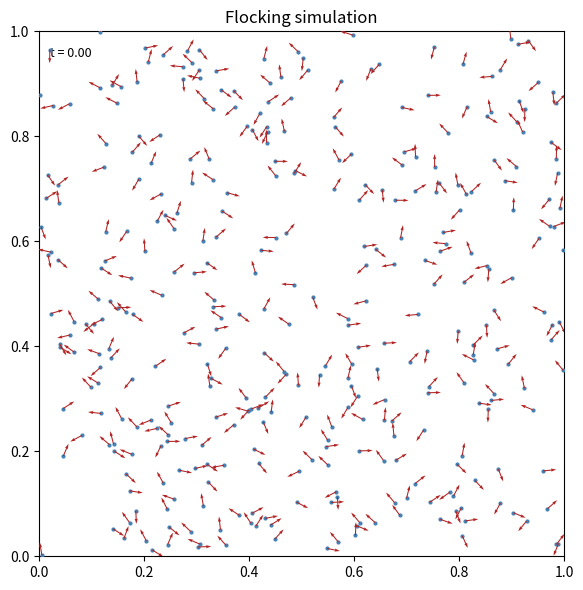

Write Python code to recreate this figure.
import numpy as np
import matplotlib.pyplot as plt
import matplotlib.animation as animation

# =============================================================================
# DEFAULT PARAMETERS  (Table 10.1)
# =============================================================================
DEFAULT = dict(
    N      = 350,    # number of agents
    n_iter = 2000,   # time steps
    dt     = 0.01,   # time step size
    r0     = 0.005,  # repulsion radius
    eps    = 0.1,    # repulsion amplitude
    rf     = 0.1,    # flocking radius  (>= 4*r0)
    alpha  = 1.0,    # flocking amplitude
    v0     = 1.0,    # target speed
    mu     = 10.0,   # self-propulsion amplitude
    ramp   = 0.5,    # random force amplitude
)

def params(overrides=None):
    """Return a full parameter dict, merging DEFAULT with any overrides."""
    p = DEFAULT.copy()
    if overrides:
        p.update(overrides)
    return p


# =============================================================================
# BUFFER FUNCTION  (Figure 10.2)
# Replicates agents near the boundary outward by one unit so that force
# calculations wrap correctly on the periodic unit-square domain.
# =============================================================================
def buffer(rb, x, vx, vy, N):
    """
    x[0:N]  = x-positions, x[N:2N] = y-positions.
    Returns nb (count of real+ghost agents), xb, yb, vxb, vyb.
    """
    xb  = np.zeros(4 * N);  yb  = np.zeros(4 * N)
    vxb = np.zeros(4 * N);  vyb = np.zeros(4 * N)
    xb[:N] = x[:N];   yb[:N] = x[N:2*N]
    vxb[:N] = vx;     vyb[:N] = vy
    nb = N  # next free index

    for k in range(N):
        xk, yk = x[k], x[N+k]
        # edges
        if xk <= rb:
            xb[nb]=xk+1.; yb[nb]=yk; vxb[nb]=vx[k]; vyb[nb]=vy[k]; nb+=1
        if xk >= 1.-rb:
            xb[nb]=xk-1.; yb[nb]=yk; vxb[nb]=vx[k]; vyb[nb]=vy[k]; nb+=1
        if yk <= rb:
            xb[nb]=xk; yb[nb]=yk+1.; vxb[nb]=vx[k]; vyb[nb]=vy[k]; nb+=1
        if yk >= 1.-rb:
            xb[nb]=xk; yb[nb]=yk-1.; vxb[nb]=vx[k]; vyb[nb]=vy[k]; nb+=1
        # corners
        if xk <= rb and yk <= rb:
            xb[nb]=xk+1.; yb[nb]=yk+1.; vxb[nb]=vx[k]; vyb[nb]=vy[k]; nb+=1
        if xk >= 1.-rb and yk <= rb:
            xb[nb]=xk-1.; yb[nb]=yk+1.; vxb[nb]=vx[k]; vyb[nb]=vy[k]; nb+=1
        if xk <= rb and yk >= 1.-rb:
            xb[nb]=xk+1.; yb[nb]=yk-1.; vxb[nb]=vx[k]; vyb[nb]=vy[k]; nb+=1
        if xk >= 1.-rb and yk >= 1.-rb:
            xb[nb]=xk-1.; yb[nb]=yk-1.; vxb[nb]=vx[k]; vyb[nb]=vy[k]; nb+=1

    return nb, xb, yb, vxb, vyb


# =============================================================================
# FORCE FUNCTION  (Figure 10.3, vectorized)
# Computes all four forces on every real agent simultaneously using NumPy
# broadcasting instead of nested Python loops.
# =============================================================================
def force(nb, xb, yb, vxb, vyb, x, vx, vy, p):
    """Return fx, fy: force arrays for the N real agents."""
    N = p['N']
    r0, eps, rf, alpha, v0, mu, ramp = (
        p['r0'], p['eps'], p['rf'], p['alpha'],
        p['v0'], p['mu'],  p['ramp']
    )

    # distance matrix between real agents (rows) and all buffer agents (cols)
    # shapes: (N, nb)
    dx = xb[:nb][np.newaxis, :] - x[:N][:, np.newaxis]
    dy = yb[:nb][np.newaxis, :] - x[N:2*N][:, np.newaxis]
    d2 = dx**2 + dy**2

    # exclude self-interaction (only relevant for k < N)
    not_self = np.ones((N, nb), dtype=bool)
    idx = np.arange(min(N, nb))
    not_self[idx, idx] = False

    # --- flocking force (Eq. 10.2) ---
    flock_mask = (d2 <= rf**2) & not_self
    flockx = np.where(flock_mask, vxb[:nb], 0.).sum(axis=1)
    flocky = np.where(flock_mask, vyb[:nb], 0.).sum(axis=1)
    nflock = flock_mask.sum(axis=1)
    norm_f = np.sqrt(flockx**2 + flocky**2)
    norm_f[nflock == 0] = 1.   # avoid 0/0 when no neighbours
    flockx = alpha * flockx / norm_f
    flocky = alpha * flocky / norm_f

    # --- repulsion force (Eq. 10.1) ---
    rep_mask = (d2 <= (2*r0)**2) & not_self & (d2 > 0)
    d_safe = np.where(rep_mask, np.sqrt(d2), 1.)
    base   = np.where(rep_mask, 1. - d_safe/(2.*r0), 0.)   # 0 outside mask avoids negative^1.5
    strength = np.where(rep_mask, eps * base**1.5 / d_safe, 0.)
    # force on j is in direction (x_j - x_k), i.e. -dx and -dy
    repx = (-strength * dx).sum(axis=1)
    repy = (-strength * dy).sum(axis=1)

    # --- self-propulsion (Eq. 10.4) ---
    vnorm = np.sqrt(vx**2 + vy**2)
    vnorm_s = np.where(vnorm == 0, 1., vnorm)
    fpropx = mu * (v0 - vnorm) * vx / vnorm_s
    fpropy = mu * (v0 - vnorm) * vy / vnorm_s

    # --- random force (Eq. 10.7) ---
    frandx = ramp * np.random.uniform(-1., 1., N)
    frandy = ramp * np.random.uniform(-1., 1., N)

    return (flockx + frandx + fpropx + repx,
            flocky + frandy + fpropy + repy)


# =============================================================================
# INITIALISATION
# =============================================================================
def initialise(p):
    N = p['N']
    x  = np.zeros(2*N)
    x[:N]  = np.random.uniform(0., 1., N)   # x-positions
    x[N:]  = np.random.uniform(0., 1., N)   # y-positions
    vx = np.random.uniform(-1., 1., N)
    vy = np.random.uniform(-1., 1., N)
    return x, vx, vy


# =============================================================================
# MAIN SIMULATION LOOP
# =============================================================================
def run(overrides=None, n_frames=200, seed=None):
    """
    Run the flocking simulation.
    overrides: dict of parameter values to change from DEFAULT.
    Returns list of (px, py, vx, vy) snapshot tuples.
    """
    if seed is not None:
        np.random.seed(seed)
    p = params(overrides)
    N, n_iter, dt = p['N'], p['n_iter'], p['dt']
    frame_every = max(1, n_iter // n_frames)

    x, vx, vy = initialise(p)
    frames = []

    for i in range(n_iter):
        rb = max(p['r0'], p['rf'])
        nb, xb, yb, vxb, vyb = buffer(rb, x, vx, vy, N)
        fx, fy = force(nb, xb, yb, vxb, vyb, x, vx, vy, p)

        vx += fx * dt
        vy += fy * dt
        x[:N] = (x[:N] + vx*dt) % 1.
        x[N:] = (x[N:] + vy*dt) % 1.

        if i % frame_every == 0:
            frames.append((x[:N].copy(), x[N:].copy(), vx.copy(), vy.copy()))

    return frames


# =============================================================================
# MEASUREMENT UTILITIES
# =============================================================================
def order_parameter(vx, vy):
    """Φ = |mean unit velocity|. 1 = perfect alignment, 0 = random."""
    speeds = np.sqrt(vx**2 + vy**2)
    speeds[speeds == 0] = 1.
    return np.sqrt((vx/speeds).mean()**2 + (vy/speeds).mean()**2)

def kinetic_energy(vx, vy):
    """Total KE assuming unit mass."""
    return 0.5 * (vx**2 + vy**2).sum()

def compactness(p):
    """C = π N r₀² — ratio of agent area to domain area."""
    return np.pi * p['N'] * p['r0']**2


# =============================================================================
# ANIMATION
# =============================================================================
def animate(frames, p=None, title='Flocking simulation'):
    _p = params(p)
    n_iter = _p['n_iter']
    dt     = _p['dt']
    fig, ax = plt.subplots(figsize=(6, 6))
    ax.set_xlim(0, 1);  ax.set_ylim(0, 1);  ax.set_aspect('equal')
    ax.set_title(title)
    time_text = ax.text(0.02, 0.97, '', transform=ax.transAxes,
                        fontsize=9, va='top')
    frame_step = max(1, n_iter // len(frames))

    px0, py0, vx0, vy0 = frames[0]
    sp0 = np.sqrt(vx0**2 + vy0**2);  sp0[sp0==0] = 1.
    scat = ax.scatter(px0, py0, s=4, color='steelblue', zorder=3)
    quiv = ax.quiver(px0, py0, vx0/sp0, vy0/sp0,
                     scale=40, width=0.002, color='firebrick', zorder=4)

    def update(fi):
        px, py, vx, vy = frames[fi]
        scat.set_offsets(np.column_stack([px, py]))
        sp = np.sqrt(vx**2 + vy**2);  sp[sp==0] = 1.
        quiv.set_offsets(np.column_stack([px, py]))
        quiv.set_UVC(vx/sp, vy/sp)
        time_text.set_text(f't = {fi * frame_step * dt:.2f}')
        return scat, quiv, time_text

    ani = animation.FuncAnimation(fig, update, frames=len(frames),
                                  interval=50, blit=True)
    plt.tight_layout()
    plt.show()
    return ani


# =============================================================================
# STATIC SNAPSHOT
# =============================================================================
def plot_snapshot(frames, p=None, idx=-1, ax=None, title=None, save=None):
    _p = params(p)
    dt, n_iter = _p['dt'], _p['n_iter']
    frame_step = max(1, n_iter // len(frames))
    fi = len(frames)-1 if idx == -1 else idx
    px, py, vx, vy = frames[fi]
    sp = np.sqrt(vx**2 + vy**2);  sp[sp==0] = 1.

    own = ax is None
    if own:
        fig, ax = plt.subplots(figsize=(5, 5))
    ax.scatter(px, py, s=4, color='steelblue')
    ax.quiver(px, py, vx/sp, vy/sp, scale=40, width=0.003, color='firebrick')
    ax.set_xlim(0, 1);  ax.set_ylim(0, 1);  ax.set_aspect('equal')
    t = fi * frame_step * dt
    ax.set_title(title or f't = {t:.1f}')
    if own:
        plt.tight_layout()
        if save:
            plt.savefig(save, dpi=120)
        plt.show()


# =============================================================================
# ENTRY POINT  (run with default parameters and animate)
# =============================================================================
if __name__ == '__main__':
    p = params()
    print('Parameters:', {k: p[k] for k in ['N','n_iter','r0','rf','alpha','v0','mu','ramp']})
    print('Simulating...')
    frames = run()
    px, py, vx, vy = frames[-1]
    print(f'Final Φ = {order_parameter(vx, vy):.3f}  '
          f'KE = {kinetic_energy(vx, vy):.1f}  '
          f'C = {compactness(p):.3f}')
    animate(frames)
